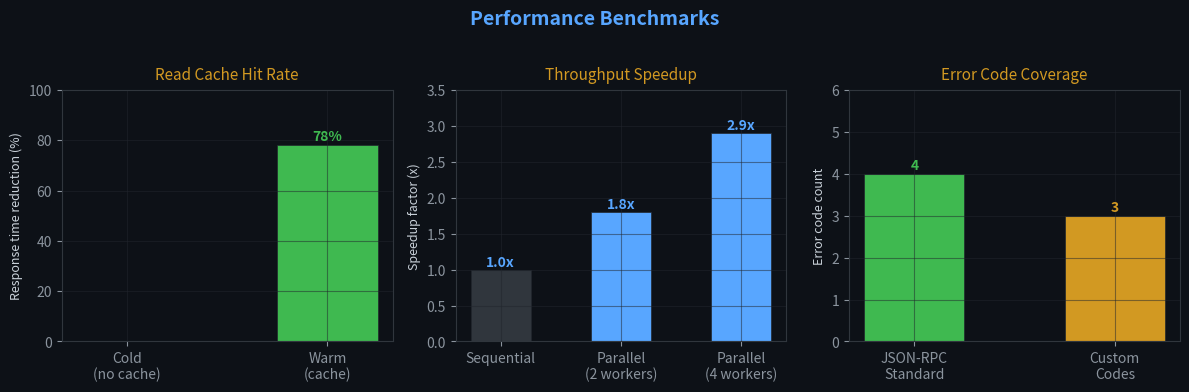

Write the Python code that produced this figure. (Note: this script raises an exception after producing the figure.)
"""
Generate performance comparison chart for README.
"""
import matplotlib

matplotlib.use('Agg')
import os

import matplotlib.pyplot as plt
import matplotlib.ticker as mticker

# Style
plt.rcParams.update({
    'font.family': 'sans-serif',
    'axes.facecolor': '#0d1117',
    'figure.facecolor': '#0d1117',
    'text.color': '#c9d1d9',
    'axes.labelcolor': '#c9d1d9',
    'axes.edgecolor': '#30363d',
    'axes.grid': True,
    'grid.color': '#21262d',
    'grid.alpha': 0.5,
    'xtick.color': '#8b949e',
    'ytick.color': '#8b949e',
    'legend.facecolor': '#161b22',
    'legend.edgecolor': '#30363d',
    'legend.labelcolor': '#c9d1d9',
})

fig, axes = plt.subplots(1, 3, figsize=(12, 3.8))
fig.suptitle('Performance Benchmarks', fontsize=14, fontweight='bold', color='#58a6ff', y=1.02)

# Chart 1: Cache hit rate
ax = axes[0]
categories = ['Cold\n(no cache)', 'Warm\n(cache)']
values = [0, 78]
bars = ax.bar(categories, values, color=['#30363d', '#3fb950'], width=0.5, edgecolor='#21262d', linewidth=0.5)
ax.set_title('Read Cache Hit Rate', fontsize=11, color='#d29922', pad=8)
ax.set_ylabel('Response time reduction (%)', fontsize=9)
ax.set_ylim(0, 100)
ax.yaxis.set_major_locator(mticker.MultipleLocator(20))
for bar, v in zip(bars, values):
    if v > 0:
        ax.text(bar.get_x() + bar.get_width()/2, bar.get_height() + 2, f'{v}%',
                ha='center', fontsize=10, fontweight='bold', color='#3fb950')

# Chart 2: Concurrent request throughput
ax = axes[1]
scenarios = ['Sequential', 'Parallel\n(2 workers)', 'Parallel\n(4 workers)']
throughput = [1.0, 1.8, 2.9]
bars = ax.bar(scenarios, throughput, color=['#30363d', '#58a6ff', '#58a6ff'], width=0.5, edgecolor='#21262d', linewidth=0.5)
ax.set_title('Throughput Speedup', fontsize=11, color='#d29922', pad=8)
ax.set_ylabel('Speedup factor (x)', fontsize=9)
ax.set_ylim(0, 3.5)
for bar, v in zip(bars, throughput):
    ax.text(bar.get_x() + bar.get_width()/2, bar.get_height() + 0.05, f'{v:.1f}x',
            ha='center', fontsize=10, fontweight='bold', color='#58a6ff')

# Chart 3: Error standardization
ax = axes[2]
error_types = ['JSON-RPC\nStandard', 'Custom\nCodes']
counts = [4, 3]  # 4 standard codes, 3 custom
bars = ax.bar(error_types, counts, color=['#3fb950', '#d29922'], width=0.5, edgecolor='#21262d', linewidth=0.5)
ax.set_title('Error Code Coverage', fontsize=11, color='#d29922', pad=8)
ax.set_ylabel('Error code count', fontsize=9)
ax.set_ylim(0, 6)
for bar, v in zip(bars, counts):
    ax.text(bar.get_x() + bar.get_width()/2, bar.get_height() + 0.1, str(v),
            ha='center', fontsize=10, fontweight='bold', color='#3fb950' if v == 4 else '#d29922')

plt.tight_layout()
out_path = os.path.join(os.path.dirname(__file__), '..', 'docs', 'assets', 'performance_chart.png')
plt.savefig(out_path, dpi=150, bbox_inches='tight', transparent=False)
print(f'Saved: {out_path}')
